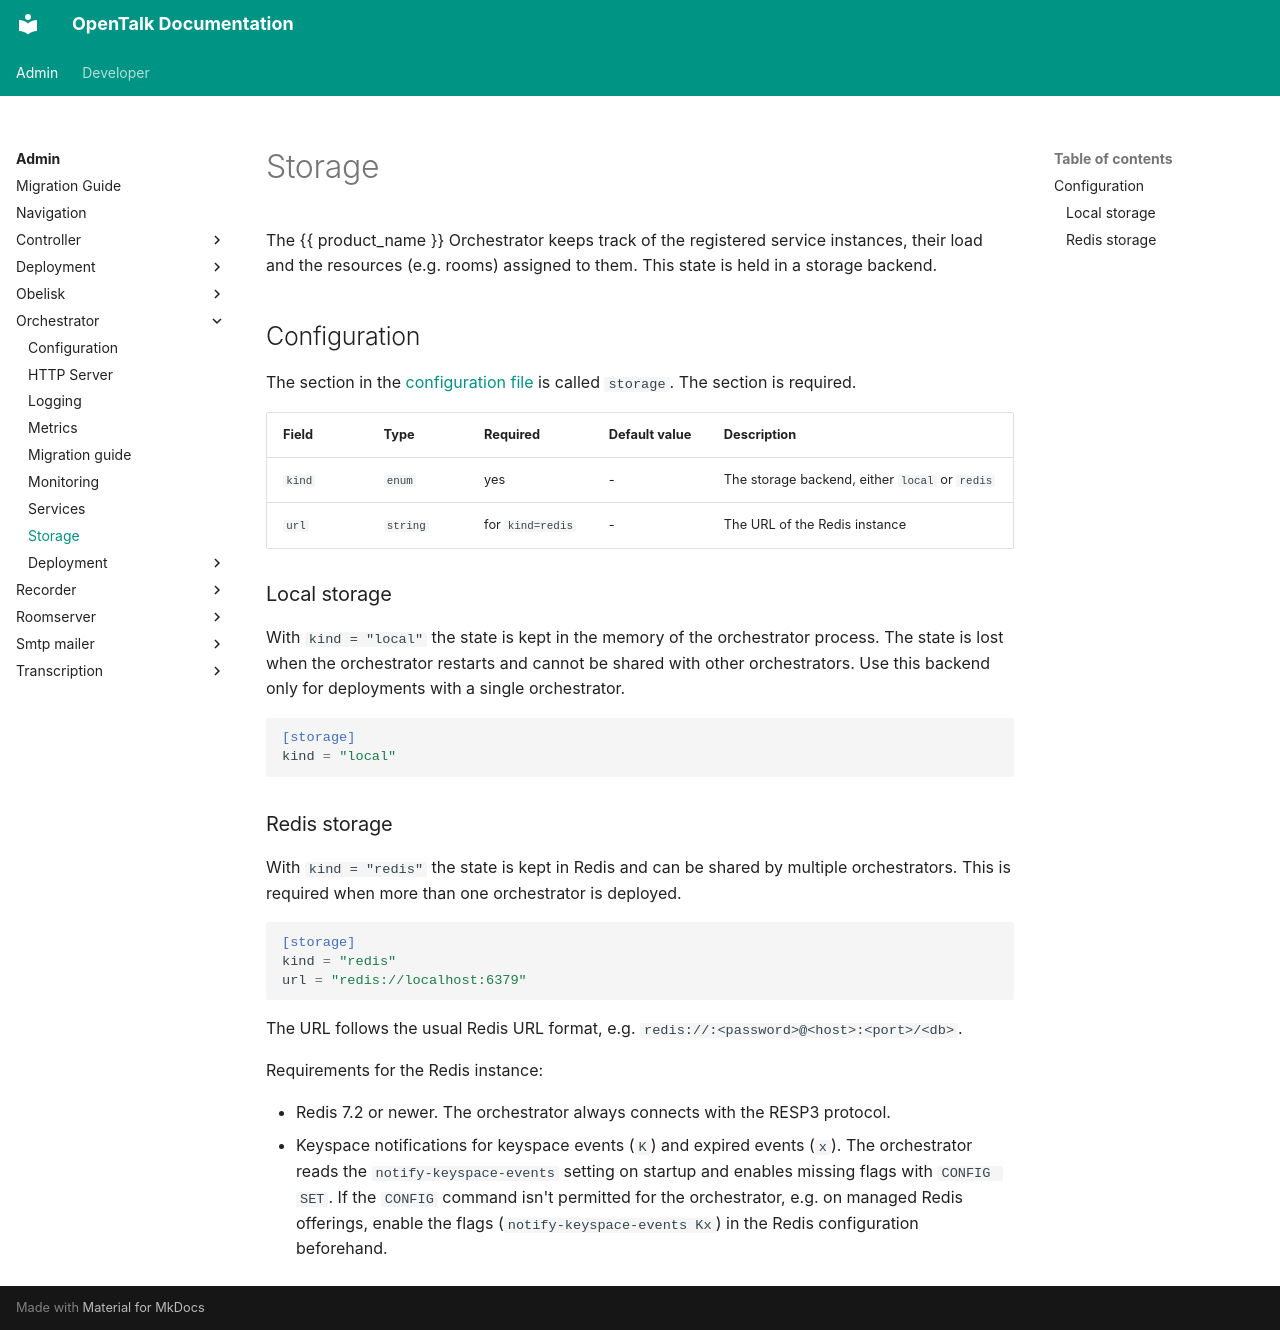

repository: opentalk-mirrors/opentalk · page: admin/orchestrator/storage/index.html · generator: mkdocs

# Storage

The {{ product_name }} Orchestrator keeps track of the registered service instances, their load and the resources
(e.g. rooms) assigned to them. This state is held in a storage backend.

## Configuration

The section in the [configuration file](README.md) is called `storage`. The section is required.

| Field  | Type     | Required         | Default value | Description                                        |
| ------ | -------- | ---------------- | ------------- | -------------------------------------------------- |
| `kind` | `enum`   | yes              | -             | The storage backend, either `local` or `redis`     |
| `url`  | `string` | for `kind=redis` | -             | The URL of the Redis instance                      |

### Local storage

With `kind = "local"` the state is kept in the memory of the orchestrator process. The state is lost when the
orchestrator restarts and cannot be shared with other orchestrators. Use this backend only for deployments with a
single orchestrator.

```toml
[storage]
kind = "local"
```

### Redis storage

With `kind = "redis"` the state is kept in Redis and can be shared by multiple orchestrators. This is required when
more than one orchestrator is deployed.

```toml
[storage]
kind = "redis"
url = "redis://localhost:6379"
```

The URL follows the usual Redis URL format, e.g. `redis://:<password>@<host>:<port>/<db>`.

Requirements for the Redis instance:

- Redis 7.2 or newer. The orchestrator always connects with the RESP3 protocol.
- Keyspace notifications for keyspace events (`K`) and expired events (`x`). The orchestrator reads the
  `notify-keyspace-events` setting on startup and enables missing flags with `CONFIG SET`. If the `CONFIG` command
  isn't permitted for the orchestrator, e.g. on managed Redis offerings, enable the flags (`notify-keyspace-events Kx`)
  in the Redis configuration beforehand.
